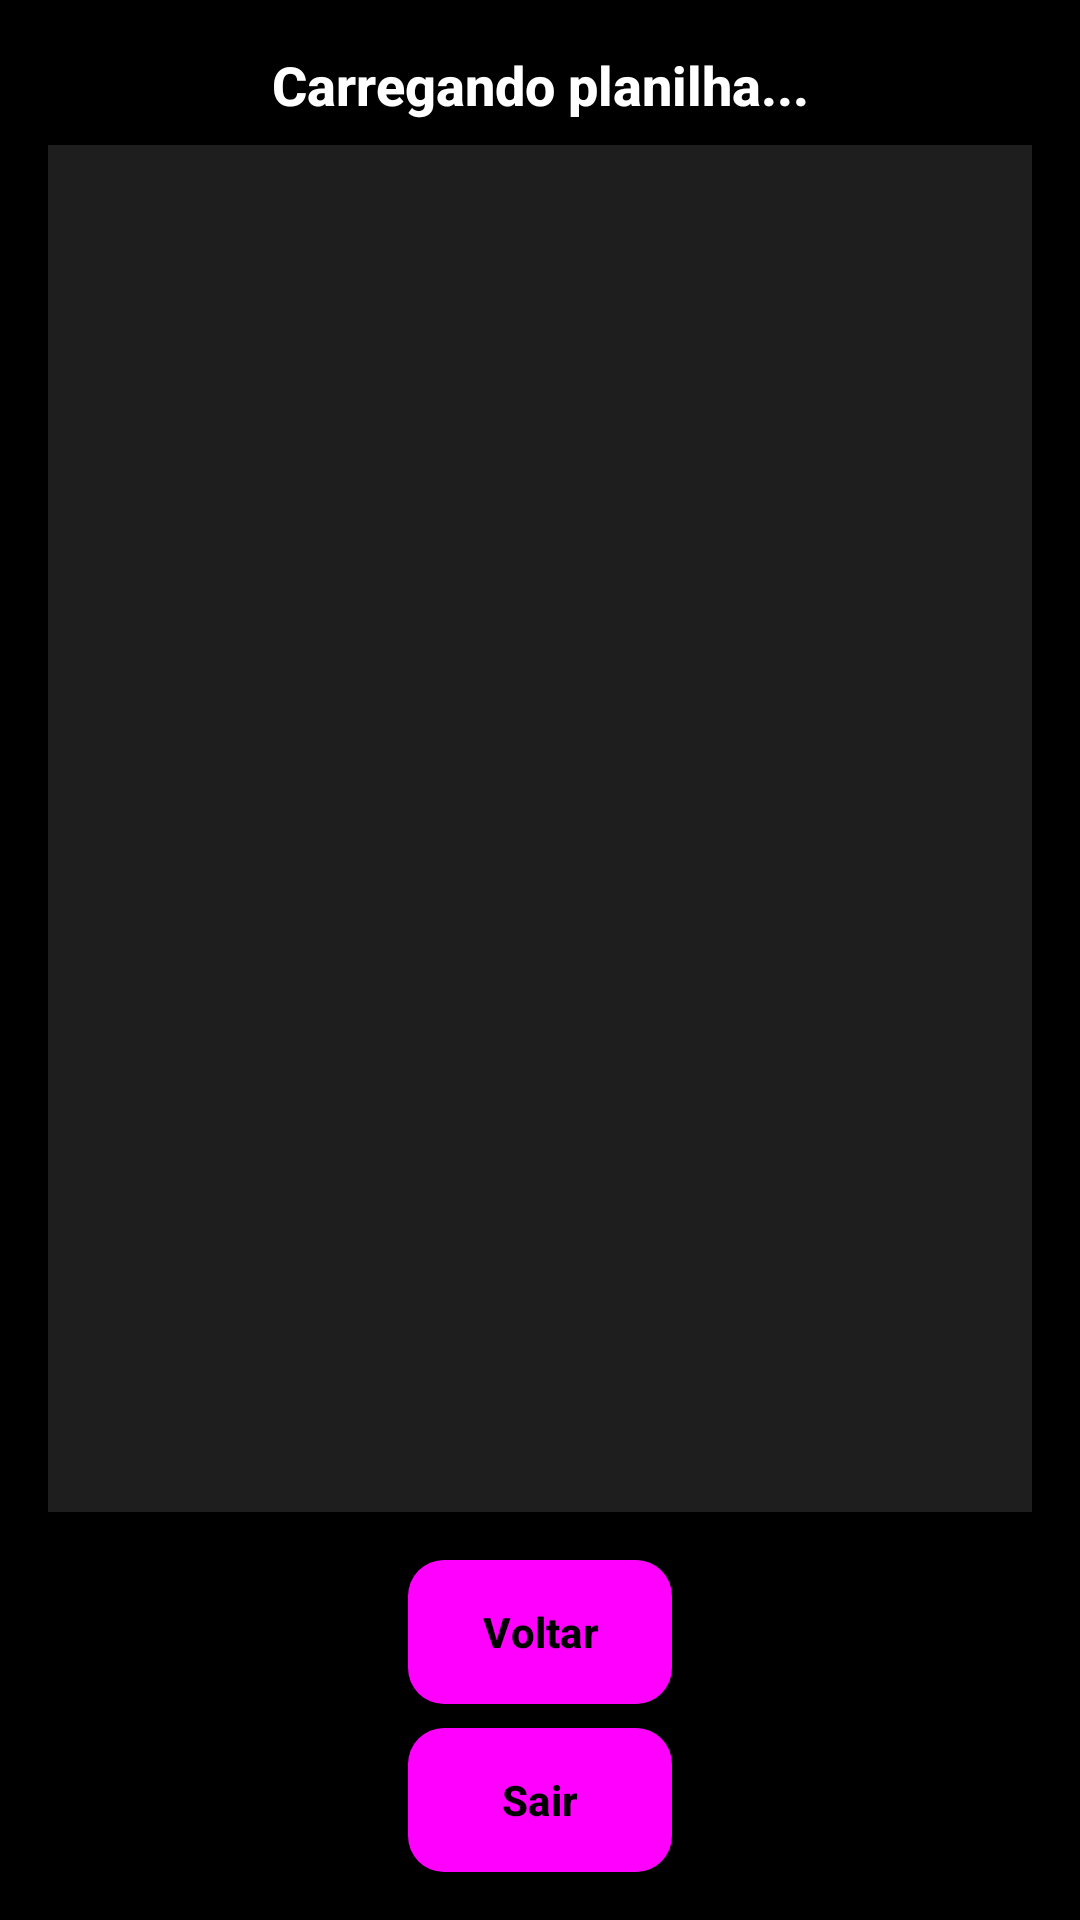

Produce the Android XML layout that renders to this screen, including the resource entries it uses.
<!-- AndroidManifest.xml: application theme AppTheme -->
<!-- res/layout/activity_planilha.xml -->
<?xml version="1.0" encoding="utf-8"?>
<LinearLayout xmlns:android="http://schemas.android.com/apk/res/android"
    android:layout_width="match_parent"
    android:layout_height="match_parent"
    android:background="@color/background_black"
    android:orientation="vertical"
    android:padding="16dp">

    <TextView
        android:id="@+id/planilha_title"
        android:layout_width="match_parent"
        android:layout_height="wrap_content"
        android:text="@string/planilha_title"
        android:textColor="@color/text_primary"
        android:textSize="18sp"
        android:fontFamily="sans-serif-medium"
        android:textStyle="bold"
        android:layout_marginBottom="8dp"
        android:gravity="center" />

    <androidx.recyclerview.widget.RecyclerView
        android:id="@+id/planilha_recycler_view"
        android:layout_width="match_parent"
        android:layout_height="0dp"
        android:layout_weight="1"
        android:padding="8dp"
        android:background="@color/input_bg"
        android:contentDescription="@string/planilha_lista_descricao" />

    <Button
        android:id="@+id/back_button"
        style="@style/GoldButtonStyle"
        android:layout_width="wrap_content"
        android:layout_height="wrap_content"
        android:layout_gravity="center_horizontal"
        android:layout_marginTop="16dp"
        android:layout_marginBottom="8dp"
        android:text="@string/back_button"
        android:textColor="@color/button_black" />

    <Button
        android:id="@+id/logout_button"
        style="@style/GoldButtonStyle"
        android:layout_width="wrap_content"
        android:layout_height="wrap_content"
        android:layout_gravity="center_horizontal"
        android:text="@string/logout_button"
        android:textColor="@color/button_black" />
</LinearLayout>
<!-- resources referenced by this layout -->
<resources>
  <color name="background_black">#000000</color>
  <color name="button_black">#000000</color>
  <color name="input_bg">#1E1E1E</color>
  <color name="text_primary">#FFFFFF</color>
  <string name="back_button">Voltar</string>
  <string name="logout_button">Sair</string>
  <string name="planilha_lista_descricao">Lista de exercícios da planilha</string>
  <string name="planilha_title">Carregando planilha...</string>
  <style name="GoldButtonStyle" parent="Widget.Material3.Button">
          <item name="android:background">@drawable/gold_button_background</item>
          <item name="android:textColor">@color/button_black</item>
          <item name="android:textStyle">bold</item>
          <item name="android:elevation">8dp</item>
          <item name="android:stateListAnimator">@null</item>
      </style>
  <style name="AppTheme" parent="Theme.Material3.DayNight.NoActionBar">
          <item name="colorPrimary">@color/gold_primary</item>
          <item name="colorPrimaryVariant">@color/gold_dark</item>
          <item name="colorOnPrimary">@color/button_black</item>
          <item name="colorSecondary">@color/gold_light</item>
          <item name="colorSecondaryVariant">@color/gold_primary</item>
          <item name="colorOnSecondary">@color/button_black</item>
          <item name="android:colorBackground">@color/background_black</item>
          <item name="colorOnBackground">@color/text_primary</item>
          <item name="colorSurface">@color/card_background</item>
          <item name="colorOnSurface">@color/text_primary</item>
          <item name="android:statusBarColor">@color/background_black</item>
          <item name="android:navigationBarColor">@color/background_black</item>
          <item name="android:windowContentTransitions">true</item>
      </style>
  <!-- drawable gold_button_background (drawable) -->
  <?xml version="1.0" encoding="utf-8"?>
  <selector xmlns:android="http://schemas.android.com/apk/res/android">
      <item android:state_pressed="true">
          <shape android:shape="rectangle">
              <gradient
                  android:angle="45"
                  android:startColor="@color/gold_dark"
                  android:endColor="@color/gold_primary"
                  android:type="linear" />
              <corners android:radius="12dp" />
          </shape>
      </item>
      <item>
          <shape android:shape="rectangle">
              <gradient
                  android:angle="45"
                  android:startColor="@color/gold_primary"
                  android:endColor="@color/gold_light"
                  android:type="linear" />
              <corners android:radius="12dp" />
          </shape>
      </item>
  </selector>
  <color name="gold_primary">#CEAC5E</color>
  <color name="gold_dark">#B8954A</color>
  <color name="gold_light">#E6C47E</color>
  <color name="card_background">#1A1A1A</color>
</resources>
